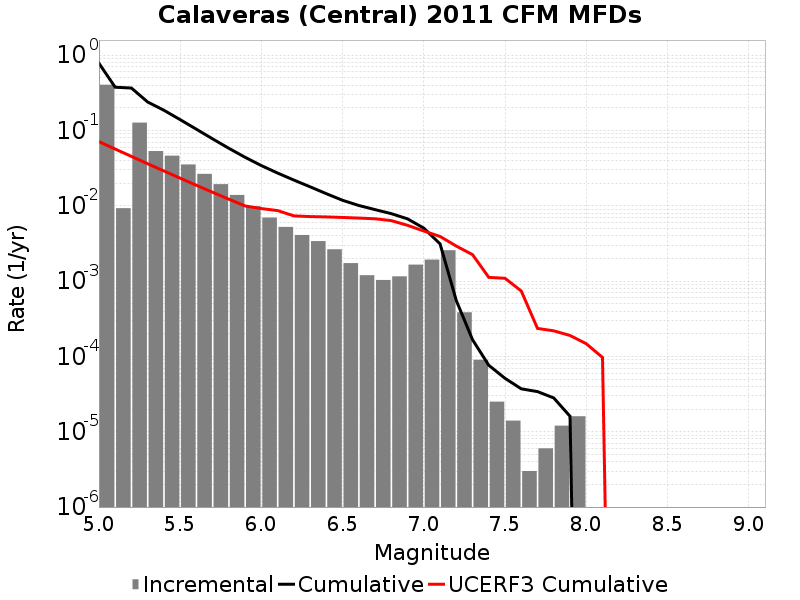

The table this chart was drawn from, first rows:
Magnitude, Incremental Rate, Cumulative Rate, UCERF3 Cumulative Rate
5.05, 0.4045, 0.7794, 0.07101
5.15, 0.009285, 0.3749, 0.05664
5.25, 0.127, 0.3656, 0.04523
5.35, 0.05321, 0.2385, 0.03616
5.45, 0.04622, 0.1853, 0.02896
5.55, 0.03535, 0.1391, 0.02324
5.65, 0.0265, 0.1038, 0.0187
5.75, 0.01936, 0.07726, 0.01509
5.85, 0.01391, 0.0579, 0.01222
5.95, 0.009846, 0.04399, 0.009942
6.05, 0.00697, 0.03415, 0.009178
6.15, 0.005235, 0.02718, 0.008632
6.25, 0.00409, 0.02194, 0.00734
6.35, 0.003392, 0.01785, 0.007185
6.45, 0.002644, 0.01446, 0.007112
6.55, 0.001731, 0.01182, 0.006995
6.65, 0.001197, 0.01009, 0.006867
6.75, 0.001034, 0.00889, 0.006719
6.85, 0.001155, 0.007856, 0.006353
6.95, 0.001653, 0.0067, 0.005497
7.05, 0.001928, 0.005047, 0.004622
7.15, 0.002568, 0.003119, 0.003914
7.25, 3.8515514E-4, 5.516545E-4, 0.002916
7.35, 9.027074E-5, 1.6649936E-4, 0.002244
7.45, 2.5075205E-5, 7.622862E-5, 0.00112
7.55, 1.4042115E-5, 5.115342E-5, 0.001089
7.65, 3.0090246E-6, 3.7111306E-5, 7.379511E-4
7.75, 6.018049E-6, 3.410228E-5, 2.3522697E-4
7.85, 1.2036098E-5, 2.808423E-5, 2.1856277E-4
7.95, 1.6048132E-5, 1.6048132E-5, 1.8961244E-4
8.05, 0.0, 0.0, 1.4741506E-4
8.15, 0.0, 0.0, 9.690319E-5
8.25, 0.0, 0.0, 0.0
8.35, 0.0, 0.0, 0.0
8.45, 0.0, 0.0, 0.0
8.55, 0.0, 0.0, 0.0
8.65, 0.0, 0.0, 0.0
8.75, 0.0, 0.0, 0.0
8.85, 0.0, 0.0, 0.0
8.95, 0.0, 0.0, 0.0
9.05, 0.0, 0.0, 0.0
